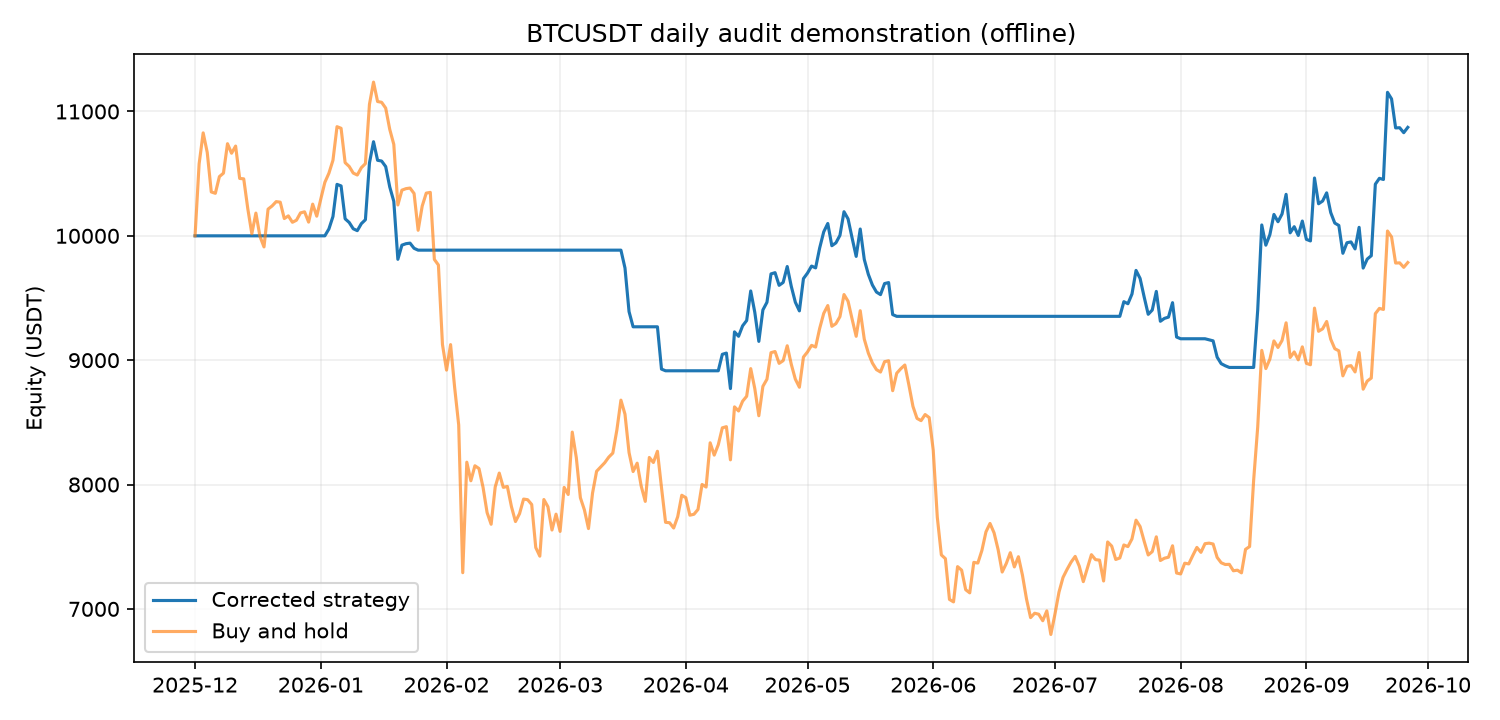

Source data for this figure (header and first rows):
date, equity, cash, quantity
2025-12-01, 10000, 10000, 0.0
2025-12-02, 10000, 10000, 0.0
2025-12-03, 10000, 10000, 0.0
2025-12-04, 10000, 10000, 0.0
2025-12-05, 10000, 10000, 0.0
2025-12-06, 10000, 10000, 0.0
2025-12-07, 10000, 10000, 0.0
2025-12-08, 10000, 10000, 0.0
2025-12-09, 10000, 10000, 0.0
2025-12-10, 10000, 10000, 0.0
2025-12-11, 10000, 10000, 0.0
2025-12-12, 10000, 10000, 0.0
2025-12-13, 10000, 10000, 0.0
2025-12-14, 10000, 10000, 0.0
2025-12-15, 10000, 10000, 0.0
2025-12-16, 10000, 10000, 0.0
2025-12-17, 10000, 10000, 0.0
2025-12-18, 10000, 10000, 0.0
2025-12-19, 10000, 10000, 0.0
2025-12-20, 10000, 10000, 0.0
2025-12-21, 10000, 10000, 0.0
2025-12-22, 10000, 10000, 0.0
2025-12-23, 10000, 10000, 0.0
2025-12-24, 10000, 10000, 0.0
2025-12-25, 10000, 10000, 0.0
2025-12-26, 10000, 10000, 0.0
2025-12-27, 10000, 10000, 0.0
2025-12-28, 10000, 10000, 0.0
2025-12-29, 10000, 10000, 0.0
2025-12-30, 10000, 10000, 0.0
2025-12-31, 10000, 10000, 0.0
2026-01-01, 10000, 10000, 0.0
2026-01-02, 10000, 10000, 0.0
2026-01-03, 10055, -1.8189894035458565e-12, 0.111
2026-01-04, 10155, -1.8189894035458565e-12, 0.111
2026-01-05, 10414, -1.8189894035458565e-12, 0.111
2026-01-06, 10401, -1.8189894035458565e-12, 0.111
2026-01-07, 10137, -1.8189894035458565e-12, 0.111
2026-01-08, 10108, -1.8189894035458565e-12, 0.111
2026-01-09, 10057, -1.8189894035458565e-12, 0.111
2026-01-10, 10042, -1.8189894035458565e-12, 0.111
2026-01-11, 10098, -1.8189894035458565e-12, 0.111
2026-01-12, 10129, -1.8189894035458565e-12, 0.111
2026-01-13, 10586, -1.8189894035458565e-12, 0.111
2026-01-14, 10757, -1.8189894035458565e-12, 0.111
2026-01-15, 10607, -1.8189894035458565e-12, 0.111
2026-01-16, 10601, -1.8189894035458565e-12, 0.111
2026-01-17, 10557, -1.8189894035458565e-12, 0.111
2026-01-18, 10393, -1.8189894035458565e-12, 0.111
2026-01-19, 10277, -1.8189894035458565e-12, 0.111
2026-01-20, 9811, -1.8189894035458565e-12, 0.111
2026-01-21, 9925, -1.8189894035458565e-12, 0.111
2026-01-22, 9937, -1.8189894035458565e-12, 0.111
2026-01-23, 9941, -1.8189894035458565e-12, 0.111
2026-01-24, 9900, -1.8189894035458565e-12, 0.111
2026-01-25, 9885, 9885, 0.0
2026-01-26, 9885, 9885, 0.0
2026-01-27, 9885, 9885, 0.0
2026-01-28, 9885, 9885, 0.0
2026-01-29, 9885, 9885, 0.0
... 239 more rows
